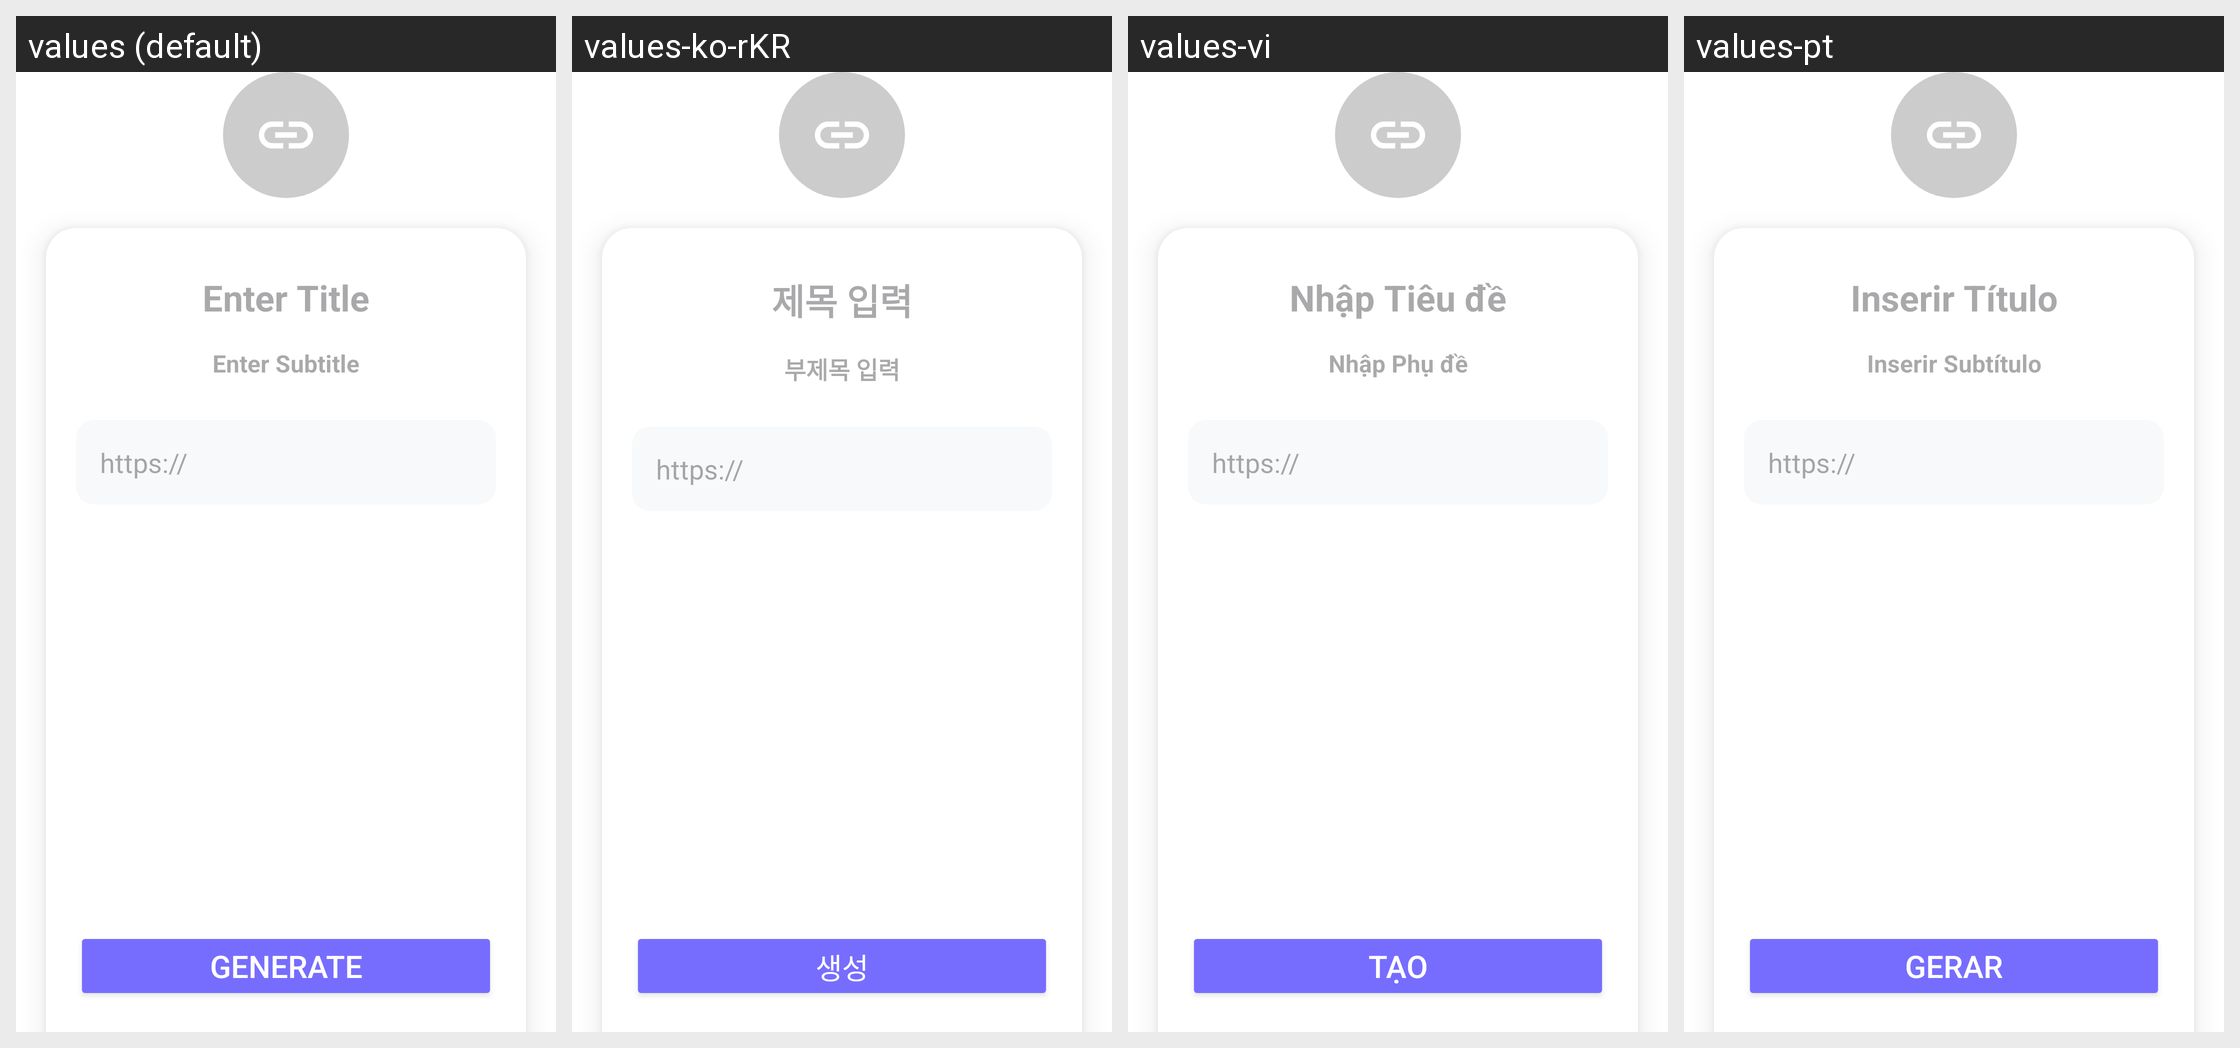

Here is an Android app screen in its default locale and in the app's own translations. Write out the translated-string differences for the strings that appear on this screen.
Android screen res/layout/fragment_url_card.xml rendered under 4 locales, left to right: values (default), values-ko-rKR, values-vi, values-pt. Device: Nexus 5 (rendered at 1080×1920; each locale shown at half size, 540×960, under a caption strip naming it); theme Theme.QuickQRApp.
Other locales in the repository, not shown: values-de, values-en, values-es, values-fr.
Strings drawn on this screen, with the default value and each locale's value (text and hints the layout hard-codes, and strings that could not be matched under every locale, appear in the picture but are not listed):

qr_create_url_et_title
  values: Enter Title
  values-ko-rKR: 제목 입력
  values-vi: Nhập Tiêu đề
  values-pt: Inserir Título

qr_create_url_et_subtitle
  values: Enter Subtitle
  values-ko-rKR: 부제목 입력
  values-vi: Nhập Phụ đề
  values-pt: Inserir Subtítulo

qr_create_url_create_bt
  values: Generate
  values-ko-rKR: 생성
  values-vi: Tạo
  values-pt: Gerar
